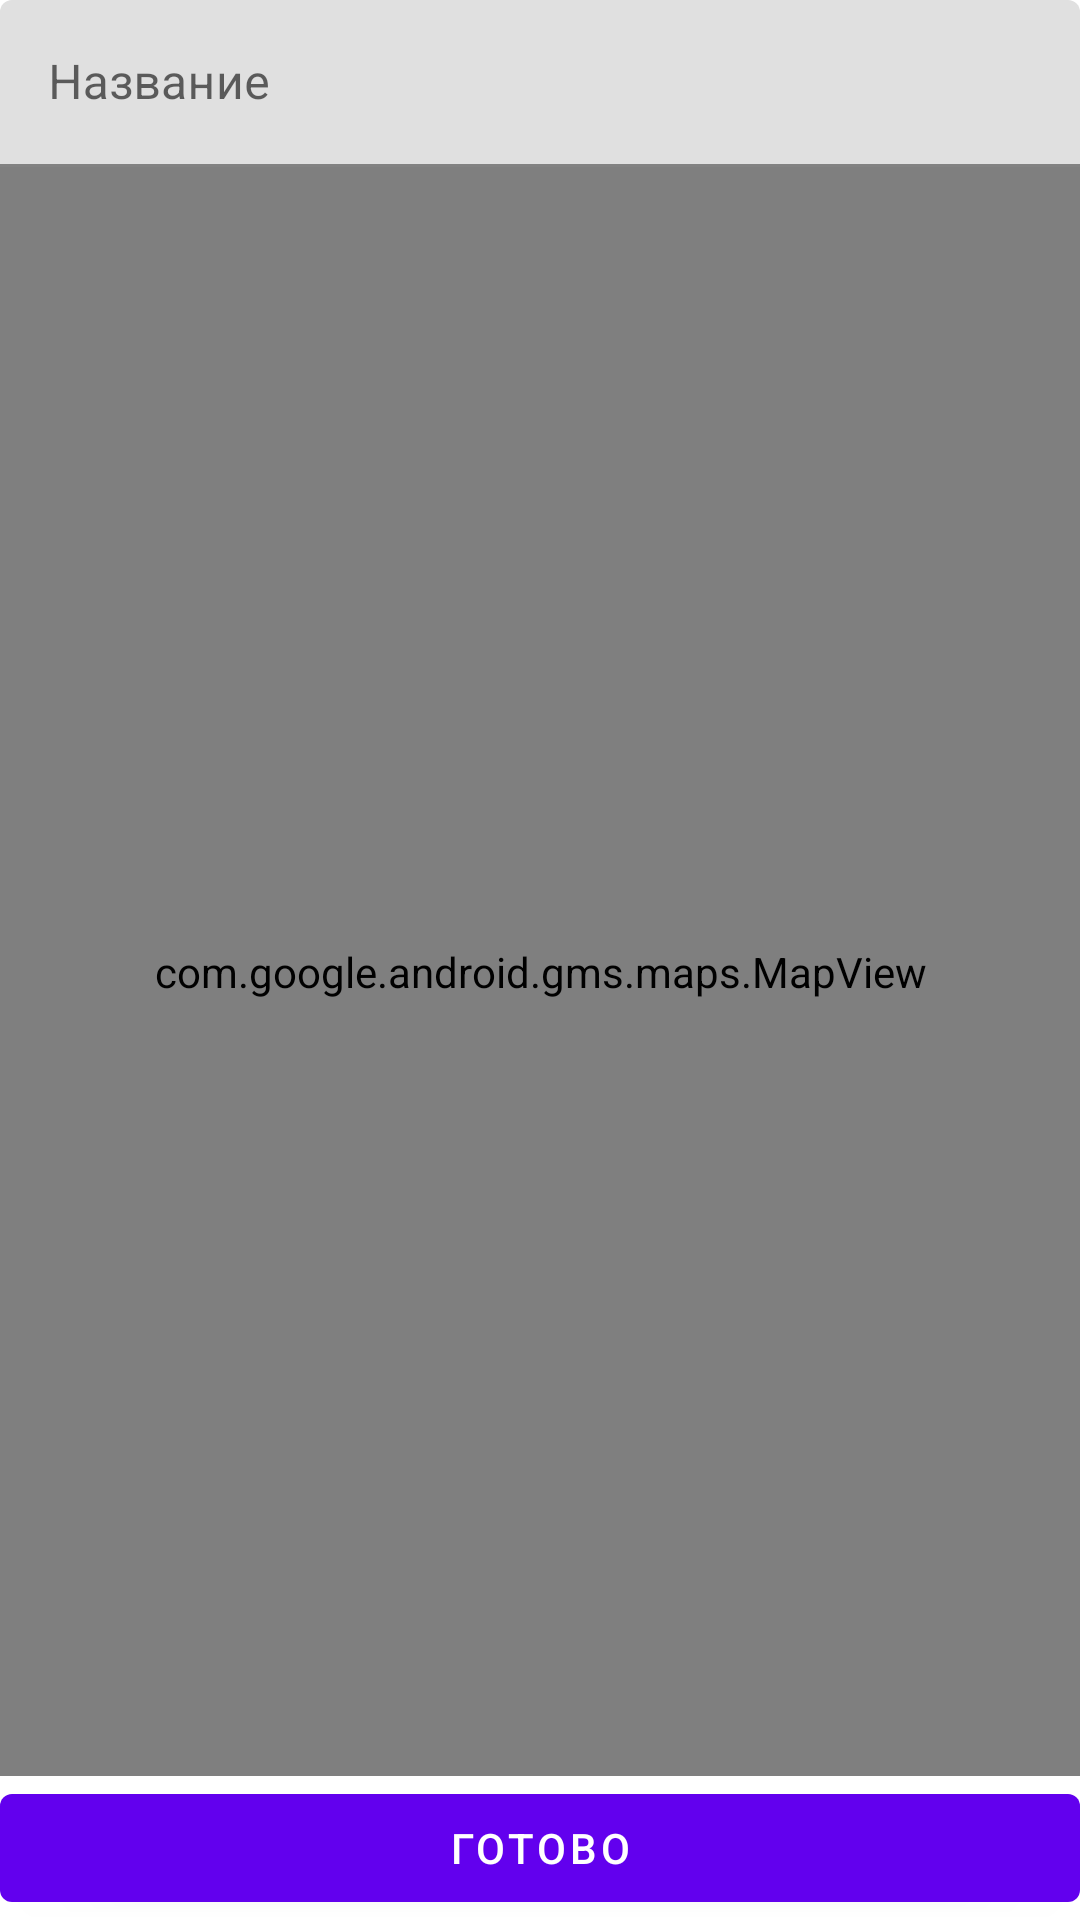

Reconstruct the res/layout file that produces this screen, plus the resources it refers to.
<!-- AndroidManifest.xml: application theme Theme.Reminders -->
<!-- res/layout/fragment_add_reminder.xml -->
<?xml version="1.0" encoding="utf-8"?>
<androidx.constraintlayout.widget.ConstraintLayout xmlns:android="http://schemas.android.com/apk/res/android"
    xmlns:app="http://schemas.android.com/apk/res-auto"
    android:layout_width="match_parent"
    android:layout_height="match_parent">

    <com.google.android.material.textfield.TextInputLayout
        android:id="@+id/reminderTitleInputLayout"
        android:layout_width="0dp"
        android:layout_height="wrap_content"
        app:layout_constraintEnd_toEndOf="parent"
        app:layout_constraintStart_toStartOf="parent"
        app:layout_constraintTop_toTopOf="parent">
        <com.google.android.material.textfield.TextInputEditText
            android:id="@+id/etReminderTitle"
            android:layout_width="match_parent"
            android:layout_height="wrap_content"
            android:hint="@string/hintReminderTitle"
            android:inputType="textCapSentences" />
    </com.google.android.material.textfield.TextInputLayout>

    <com.google.android.gms.maps.MapView
        android:id="@+id/mapReminderPoint"
        android:layout_width="0dp"
        android:layout_height="0dp"
        app:layout_constraintBottom_toTopOf="@id/buttonAddReminder"
        app:layout_constraintEnd_toEndOf="parent"
        app:layout_constraintStart_toStartOf="parent"
        app:layout_constraintTop_toBottomOf="@id/reminderTitleInputLayout" />

    <Button
        android:id="@+id/buttonAddReminder"
        android:layout_width="0dp"
        android:layout_height="wrap_content"
        android:text="@string/buttonAddReminderWithLocation"
        app:layout_constraintBottom_toBottomOf="parent"
        app:layout_constraintEnd_toEndOf="parent"
        app:layout_constraintStart_toStartOf="parent" />

</androidx.constraintlayout.widget.ConstraintLayout>
<!-- resources referenced by this layout -->
<resources>
  <string name="buttonAddReminderWithLocation">Готово</string>
  <string name="hintReminderTitle">Название</string>
  <style name="Theme.Reminders" parent="Theme.MaterialComponents.DayNight.DarkActionBar">
          
          <item name="colorPrimary">@color/purple_500</item>
          <item name="colorPrimaryVariant">@color/purple_700</item>
          <item name="colorOnPrimary">@color/white</item>
          
          <item name="colorSecondary">@color/teal_200</item>
          <item name="colorSecondaryVariant">@color/teal_700</item>
          <item name="colorOnSecondary">@color/black</item>
          
          <item name="android:statusBarColor" tools:targetApi="l">?attr/colorPrimaryVariant</item>
          
      </style>
  <color name="purple_500">#FF6200EE</color>
  <color name="purple_700">#FF3700B3</color>
  <color name="white">#FFFFFFFF</color>
  <color name="teal_200">#FF03DAC5</color>
  <color name="teal_700">#FF018786</color>
  <color name="black">#FF000000</color>
</resources>
